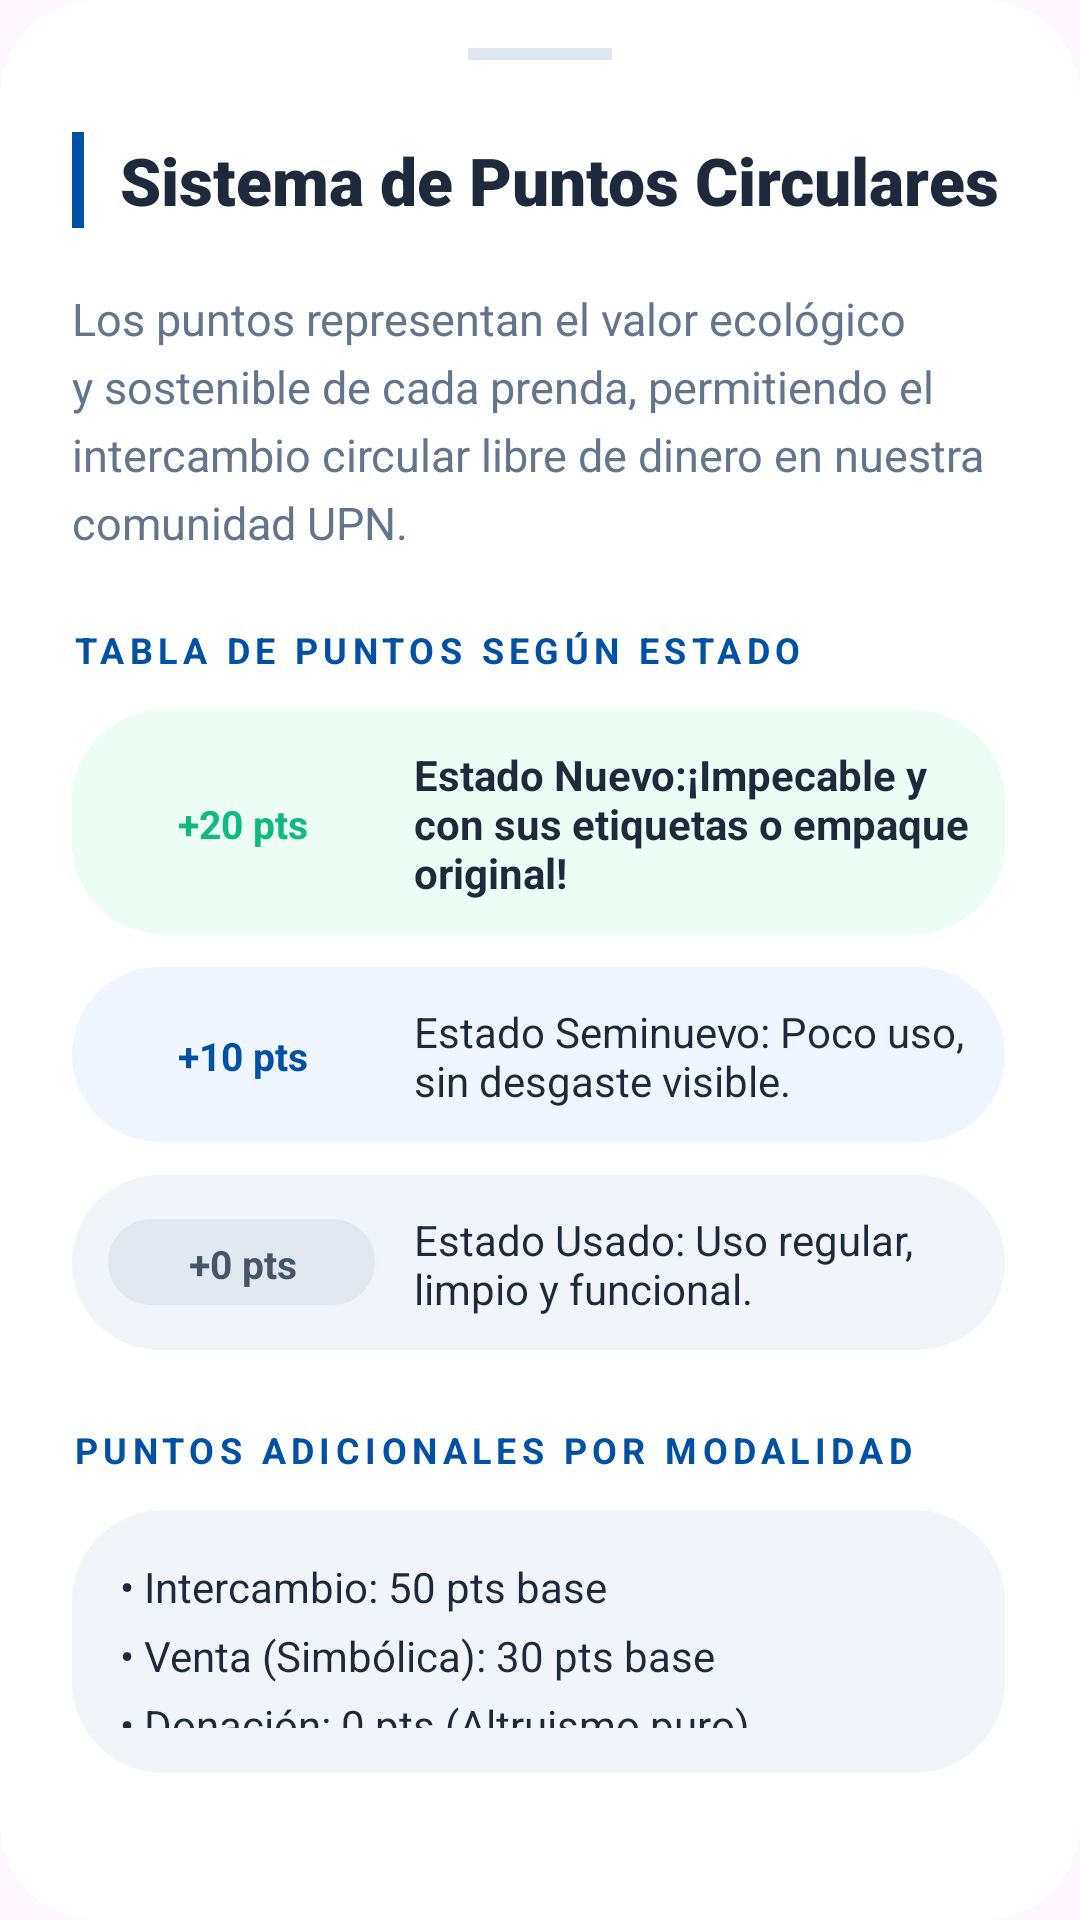

Android layout source for this screen:
<!-- AndroidManifest.xml: application theme Theme.Material3.Light.NoActionBar -->
<!-- res/layout/dialog_points_info.xml -->
<?xml version="1.0" encoding="utf-8"?>
<androidx.cardview.widget.CardView xmlns:android="http://schemas.android.com/apk/res/android"
    xmlns:app="http://schemas.android.com/apk/res-auto"
    android:layout_width="match_parent"
    android:layout_height="wrap_content"
    app:cardBackgroundColor="@color/white"
    app:cardCornerRadius="32dp"
    app:cardElevation="0dp">

    <LinearLayout
        android:layout_width="match_parent"
        android:layout_height="wrap_content"
        android:orientation="vertical"
        android:paddingHorizontal="24dp"
        android:paddingTop="16dp"
        android:paddingBottom="24dp">

        <View
            android:layout_width="48dp"
            android:layout_height="4dp"
            android:layout_gravity="center_horizontal"
            android:layout_marginBottom="24dp"
            android:background="@color/slate_200"
            android:layerType="software" />

        
        <LinearLayout
            android:layout_width="match_parent"
            android:layout_height="wrap_content"
            android:gravity="center_vertical"
            android:orientation="horizontal"
            android:layout_marginBottom="20dp">

            <View
                android:layout_width="4dp"
                android:layout_height="32dp"
                android:background="@color/brand_blue" />

            <TextView
                android:layout_width="0dp"
                android:layout_height="wrap_content"
                android:layout_weight="1"
                android:layout_marginStart="12dp"
                android:text="@string/title_points_info"
                android:textColor="@color/slate_800"
                android:textSize="22sp"
                android:textStyle="bold"
                android:fontFamily="sans-serif-black"
                android:maxLines="1"
                android:ellipsize="end" />
        </LinearLayout>

        
        <TextView
            android:layout_width="match_parent"
            android:layout_height="wrap_content"
            android:lineSpacingExtra="5dp"
            android:text="@string/points_intro"
            android:textColor="@color/slate_500"
            android:textSize="15sp"
            android:layout_marginBottom="24dp" />

        
        <TextView
            android:layout_width="match_parent"
            android:layout_height="wrap_content"
            android:text="@string/label_table_condition"
            android:textColor="@color/brand_blue"
            android:textSize="12sp"
            android:textStyle="bold"
            android:letterSpacing="0.15"
            android:layout_marginBottom="12dp"/>

        
        <LinearLayout
            android:layout_width="match_parent"
            android:layout_height="wrap_content"
            android:orientation="horizontal"
            android:gravity="center_vertical"
            android:layout_marginBottom="10dp"
            android:padding="12dp"
            android:background="@drawable/custon_edit"
            android:backgroundTint="@color/emerald_50">

            <TextView
                android:layout_width="wrap_content"
                android:layout_height="wrap_content"
                android:minWidth="90dp"
                android:gravity="center"
                android:paddingHorizontal="12dp"
                android:paddingVertical="6dp"
                android:background="@drawable/custon_edit"
                android:backgroundTint="@color/emerald_50"
                android:text="@string/condition_new_points"
                android:textColor="@color/emerald_500"
                android:textSize="13sp"
                android:textStyle="bold"
                android:maxLines="1" />

            <TextView
                android:layout_width="0dp"
                android:layout_height="wrap_content"
                android:layout_weight="1"
                android:layout_marginStart="12dp"
                android:text="@string/condition_new_desc"
                android:textColor="@color/slate_800"
                android:textSize="14sp"
                android:textStyle="bold" />
        </LinearLayout>

        
        <LinearLayout
            android:layout_width="match_parent"
            android:layout_height="wrap_content"
            android:orientation="horizontal"
            android:gravity="center_vertical"
            android:layout_marginBottom="10dp"
            android:padding="12dp"
            android:background="@drawable/custon_edit"
            android:backgroundTint="@color/blue_50">

            <TextView
                android:layout_width="wrap_content"
                android:layout_height="wrap_content"
                android:minWidth="90dp"
                android:gravity="center"
                android:paddingHorizontal="12dp"
                android:paddingVertical="6dp"
                android:background="@drawable/custon_edit"
                android:backgroundTint="@color/blue_50"
                android:text="@string/condition_semi_new_points"
                android:textColor="@color/brand_blue"
                android:textSize="13sp"
                android:textStyle="bold"
                android:maxLines="1" />

            <TextView
                android:layout_width="0dp"
                android:layout_height="wrap_content"
                android:layout_weight="1"
                android:layout_marginStart="12dp"
                android:text="@string/condition_semi_new_desc"
                android:textColor="@color/slate_800"
                android:textSize="14sp" />
        </LinearLayout>

        
        <LinearLayout
            android:layout_width="match_parent"
            android:layout_height="wrap_content"
            android:orientation="horizontal"
            android:gravity="center_vertical"
            android:layout_marginBottom="24dp"
            android:padding="12dp"
            android:background="@drawable/custon_edit"
            android:backgroundTint="@color/slate_100">

            <TextView
                android:layout_width="wrap_content"
                android:layout_height="wrap_content"
                android:minWidth="90dp"
                android:gravity="center"
                android:paddingHorizontal="12dp"
                android:paddingVertical="6dp"
                android:background="@drawable/custon_edit"
                android:backgroundTint="@color/slate_200"
                android:text="@string/condition_used_points"
                android:textColor="@color/slate_600"
                android:textSize="13sp"
                android:textStyle="bold"
                android:maxLines="1" />

            <TextView
                android:layout_width="0dp"
                android:layout_height="wrap_content"
                android:layout_weight="1"
                android:layout_marginStart="12dp"
                android:text="@string/condition_used_desc"
                android:textColor="@color/slate_800"
                android:textSize="14sp" />
        </LinearLayout>

        
        <TextView
            android:layout_width="match_parent"
            android:layout_height="wrap_content"
            android:text="@string/label_table_modality"
            android:textColor="@color/brand_blue"
            android:textSize="12sp"
            android:textStyle="bold"
            android:letterSpacing="0.15"
            android:layout_marginBottom="12dp"/>

        <LinearLayout
            android:layout_width="match_parent"
            android:layout_height="wrap_content"
            android:orientation="vertical"
            android:padding="16dp"
            android:background="@drawable/custon_edit"
            android:backgroundTint="@color/slate_100"
            android:layout_marginBottom="24dp">

            <TextView
                android:layout_width="match_parent"
                android:layout_height="wrap_content"
                android:text="@string/modality_exchange_info"
                android:textColor="@color/slate_800"
                android:textSize="14sp"
                android:layout_marginBottom="4dp"/>

            <TextView
                android:layout_width="match_parent"
                android:layout_height="wrap_content"
                android:text="@string/modality_sale_info"
                android:textColor="@color/slate_800"
                android:textSize="14sp"
                android:layout_marginBottom="4dp"/>

            <TextView
                android:layout_width="match_parent"
                android:layout_height="wrap_content"
                android:text="@string/modality_donation_info"
                android:textColor="@color/slate_800"
                android:textSize="14sp"/>
        </LinearLayout>

        
        <LinearLayout
            android:layout_width="match_parent"
            android:layout_height="wrap_content"
            android:orientation="horizontal"
            android:gravity="center"
            android:padding="14dp"
            android:background="@drawable/custon_edit"
            android:backgroundTint="@color/amber_50"
            android:layout_marginBottom="24dp">

            <TextView
                android:layout_width="match_parent"
                android:layout_height="wrap_content"
                android:gravity="center"
                android:text="@string/points_motivation"
                android:textColor="@color/amber_600"
                android:textSize="13sp"
                android:textStyle="bold" />
        </LinearLayout>


        
        <Button
            android:id="@+id/btnPointsClose"
            android:layout_width="match_parent"
            android:layout_height="56dp"
            android:backgroundTint="@color/brand_blue"
            android:text="@string/btn_understand"
            android:textAllCaps="false"
            android:textSize="16sp"
            android:textStyle="bold"
            app:cornerRadius="18dp"
            android:elevation="2dp" />

    </LinearLayout>
</androidx.cardview.widget.CardView>
<!-- resources referenced by this layout -->
<resources>
  <color name="amber_50">#FFF7ED</color>
  <color name="amber_600">#D97706</color>
  <color name="blue_50">#EFF6FF</color>
  <color name="brand_blue">#0050A5</color>
  <color name="emerald_50">#ECFDF5</color>
  <color name="emerald_500">#10B981</color>
  <color name="slate_100">#F1F5F9</color>
  <color name="slate_200">#E2E8F0</color>
  <color name="slate_500">#64748B</color>
  <color name="slate_600">#475569</color>
  <color name="slate_800">#1E293B</color>
  <color name="white">#FFFFFFFF</color>
  <!-- drawable custon_edit: vector/xml drawable (drawable, 2274 chars, omitted) -->
  <string name="btn_understand">Entendido</string>
  <string name="condition_new_desc">Estado Nuevo:¡Impecable y con sus etiquetas o empaque original!</string>
  <string name="condition_new_points">+20 pts</string>
  <string name="condition_semi_new_desc">Estado Seminuevo: Poco uso, sin desgaste visible.</string>
  <string name="condition_semi_new_points">+10 pts</string>
  <string name="condition_used_desc">Estado Usado: Uso regular, limpio y funcional.</string>
  <string name="condition_used_points">+0 pts</string>
  <string name="label_table_condition">TABLA DE PUNTOS SEGÚN ESTADO</string>
  <string name="label_table_modality">PUNTOS ADICIONALES POR MODALIDAD</string>
  <string name="modality_donation_info">• Donación: 0 pts (Altruismo puro)</string>
  <string name="modality_exchange_info">• Intercambio: 50 pts base</string>
  <string name="modality_sale_info">• Venta (Simbólica): 30 pts base</string>
  <string name="points_intro">Los puntos representan el valor ecológico y sostenible de cada prenda, permitiendo el intercambio circular libre de dinero en nuestra comunidad UPN.</string>
  <string name="points_motivation">💡 ¡Aporta tus uniformes en desuso para acumular puntos y canjear lo que necesites gratis!</string>
  <string name="title_points_info">Sistema de Puntos Circulares</string>
</resources>
